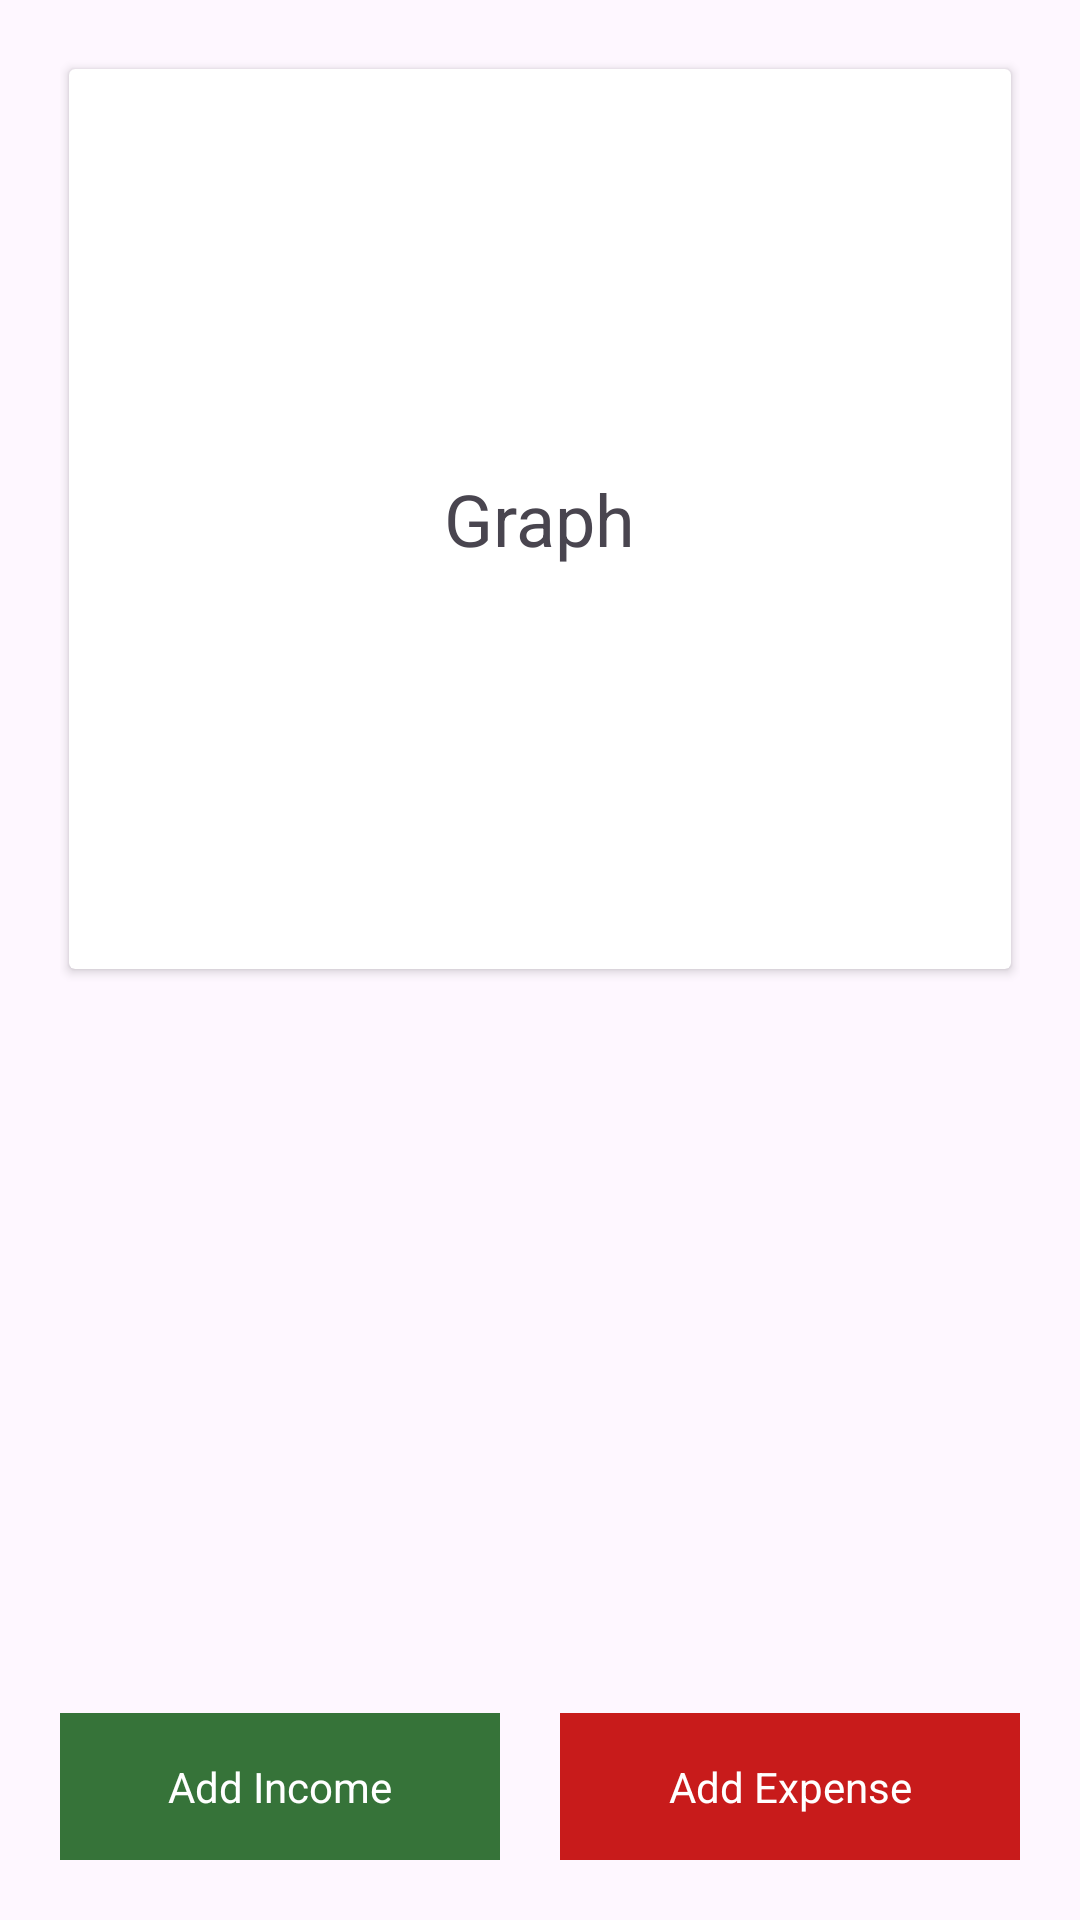

Produce the Android XML layout that renders to this screen, including the resource entries it uses.
<!-- AndroidManifest.xml: application theme Theme.FinanciPal -->
<!-- res/layout/activity_main.xml -->
<?xml version="1.0" encoding="utf-8"?>
<RelativeLayout xmlns:android="http://schemas.android.com/apk/res/android"
    xmlns:app="http://schemas.android.com/apk/res-auto"
    xmlns:tools="http://schemas.android.com/tools"
    android:layout_width="match_parent"
    android:id="@+id/mainLayout"
    android:layout_height="match_parent"
    android:padding="20dp"
    tools:context=".MainActivity">
    <LinearLayout
        android:orientation="vertical"
        android:layout_width="match_parent"
        android:layout_height="wrap_content">
    <androidx.cardview.widget.CardView
        android:layout_margin="3dp"
        android:layout_width="match_parent"
        android:layout_height="300dp">
        <TextView
            android:text="Graph"
            android:textSize="24sp"
            android:layout_gravity="center"
            android:layout_width="wrap_content"
            android:layout_height="wrap_content">
        </TextView>

    </androidx.cardview.widget.CardView>
        <androidx.recyclerview.widget.RecyclerView
            android:layout_marginTop="10dp"
            android:layout_width="match_parent"
            android:layout_height="wrap_content">

        </androidx.recyclerview.widget.RecyclerView>
    </LinearLayout>

    <LinearLayout
        android:weightSum="2"
        android:layout_alignParentBottom="true"
        android:layout_width="match_parent"
        android:layout_height="wrap_content">
        <TextView
            android:text="Add Income"
            android:id="@+id/addIncome"
            android:textColor="@color/white"
            android:gravity="center"
            android:background="@color/green_normal"
            android:layout_weight="1"
            android:padding="15dp"
            android:layout_marginRight="10dp"
            android:layout_width="wrap_content"
            android:layout_height="wrap_content">

        </TextView>
        <TextView
            android:id="@+id/addExpense"
            android:text="Add Expense"
            android:textColor="@color/white"
            android:background="#C81B1B"
            android:gravity="center"
            android:layout_weight="1"
            android:padding="15dp"
            android:layout_marginLeft="10dp"
            android:layout_width="wrap_content"
            android:layout_height="wrap_content">

        </TextView>

    </LinearLayout>
</RelativeLayout>
<!-- resources referenced by this layout -->
<resources>
  <color name="green_normal">#367339</color>
  <color name="white">#FFFFFFFF</color>
  <style name="Theme.FinanciPal" parent="Base.Theme.FinanciPal" />
  <style name="Base.Theme.FinanciPal" parent="Theme.Material3.DayNight.NoActionBar">
          
          
      </style>
</resources>
